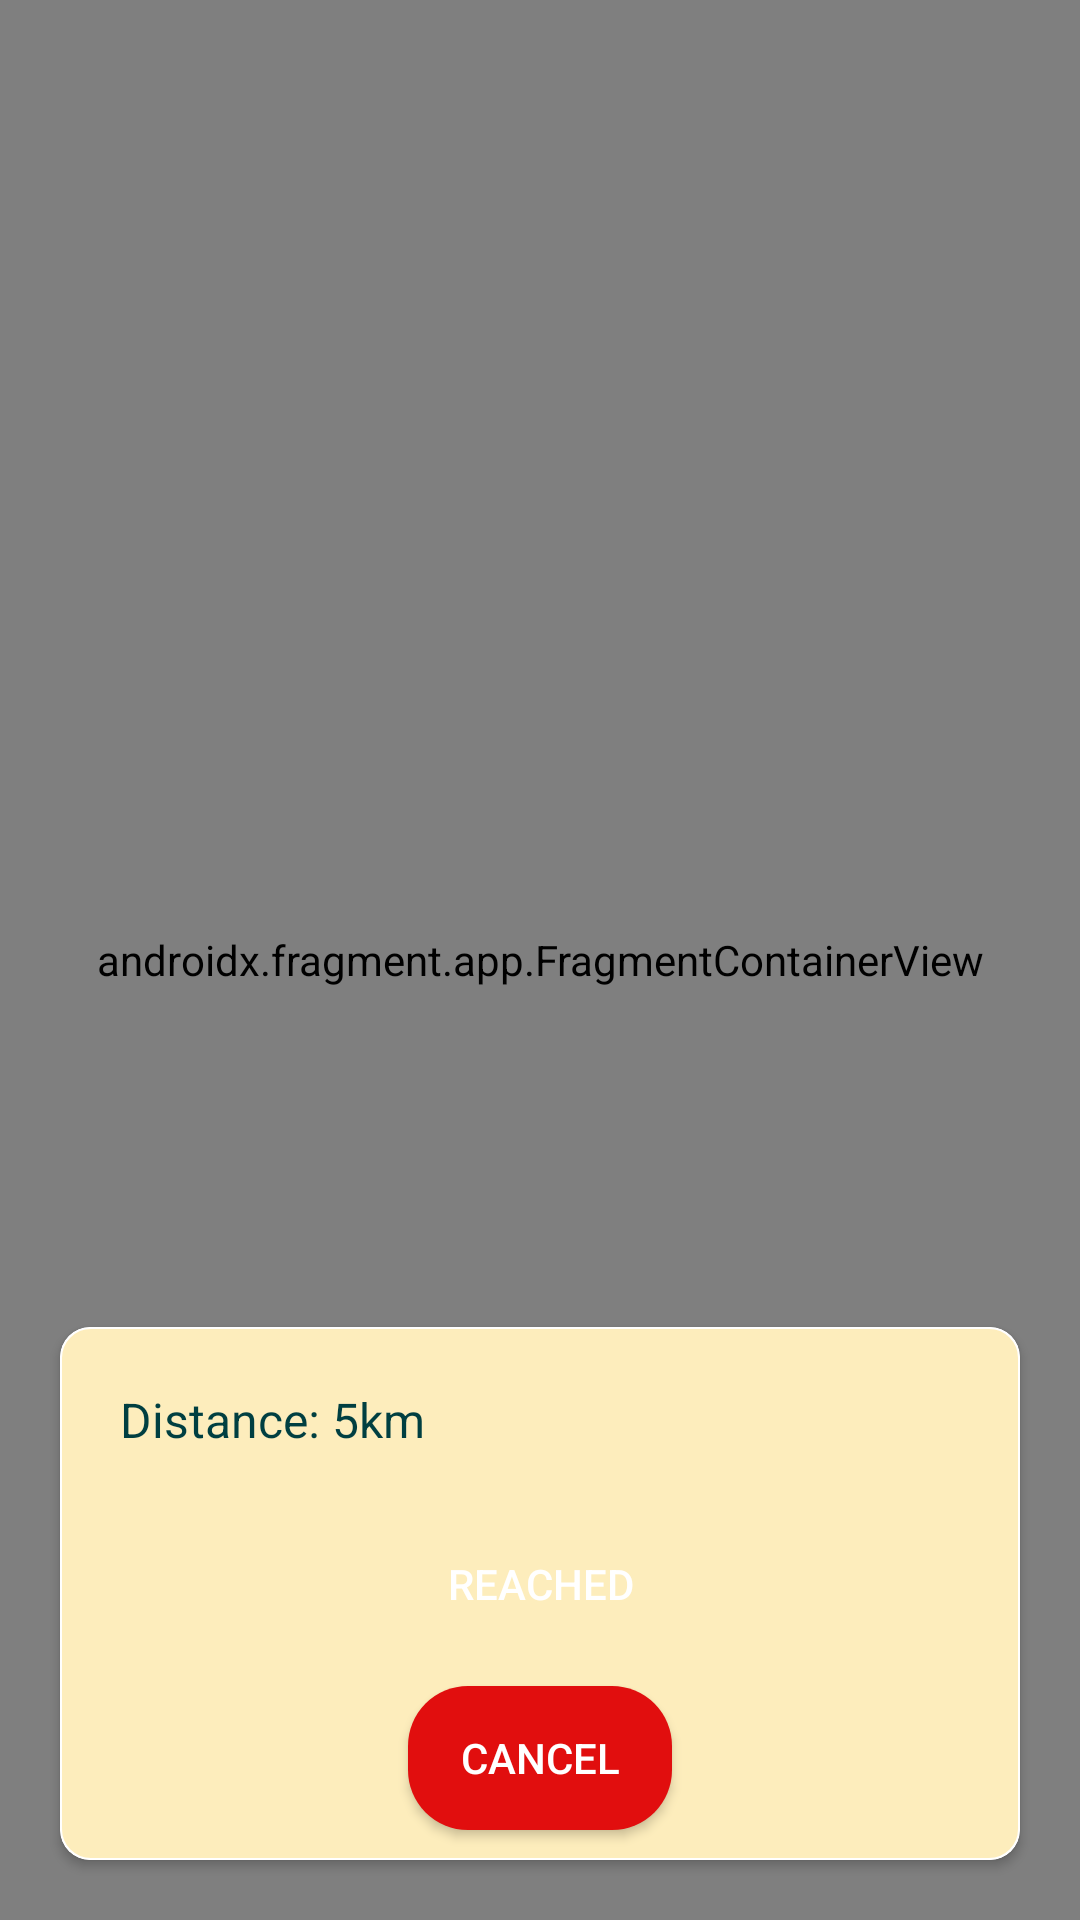

Reconstruct the res/layout file that produces this screen, plus the resources it refers to.
<!-- AndroidManifest.xml: application theme Theme.splash -->
<!-- res/layout/activity_rider_track_ride.xml -->
<?xml version="1.0" encoding="utf-8"?>
<androidx.constraintlayout.widget.ConstraintLayout xmlns:android="http://schemas.android.com/apk/res/android"
    xmlns:map="http://schemas.android.com/apk/res-auto"
    xmlns:tools="http://schemas.android.com/tools"
    android:layout_width="match_parent"
    android:layout_height="match_parent"
    tools:context=".AllActivities.MapActivities.RiderTrackRide">

    <androidx.fragment.app.FragmentContainerView
        android:id="@+id/mapTrackRider"
        android:name="com.google.android.gms.maps.SupportMapFragment"
        android:layout_width="0dp"
        android:layout_height="0dp"
        map:layout_constraintBottom_toBottomOf="parent"
        map:layout_constraintEnd_toEndOf="parent"
        map:layout_constraintStart_toStartOf="parent"
        map:layout_constraintTop_toTopOf="parent"
        tools:context=".AllActivities.MapActivities.RiderTrackRide" />

    <androidx.cardview.widget.CardView
        android:id="@+id/cardView9"
        android:layout_width="match_parent"
        android:layout_height="wrap_content"
        android:layout_margin="20dp"
        map:cardCornerRadius="10dp"
        map:layout_constraintBottom_toBottomOf="parent"
        map:layout_constraintEnd_toEndOf="parent"
        map:layout_constraintHorizontal_bias="0.5"
        map:layout_constraintStart_toStartOf="parent">
        <LinearLayout
            android:layout_width="match_parent"
            android:layout_height="match_parent"
            android:orientation="vertical"
            android:background="@drawable/edittext">
            <TextView
                android:layout_width="wrap_content"
                android:layout_height="wrap_content"
                android:text="Distance: 5km"
                android:textSize="16sp"
                android:layout_margin="20dp"
                android:textColor="#003F41"/>
            <Button
                android:id="@+id/b_rideStart"
                android:layout_width="wrap_content"
                android:layout_height="wrap_content"
                android:text="@string/reached"
                android:layout_marginBottom="10dp"
                android:layout_gravity="center"
                android:textColor="@color/white"
                android:background="@drawable/greenbuttons"/>

            <Button
                android:id="@+id/b_RiderCancel"
                android:layout_width="wrap_content"
                android:layout_height="wrap_content"
                android:layout_marginBottom="10dp"
                android:text="Cancel"
                android:layout_gravity="center"
                android:textColor="@color/white"
                android:background="@drawable/redbutton"/>
        </LinearLayout>
    </androidx.cardview.widget.CardView>

</androidx.constraintlayout.widget.ConstraintLayout>
<!-- resources referenced by this layout -->
<resources>
  <color name="white">#FFFFFFFF</color>
  <!-- drawable edittext (drawable) -->
  <?xml version="1.0" encoding="utf-8"?>
  <selector xmlns:android="http://schemas.android.com/apk/res/android">
  
      <item android:state_enabled="true">
          <shape android:shape="rectangle">
              <corners android:radius="10dp"/>
              <solid android:color="#90FCDF89"/>
              <stroke android:color="@color/white" android:width="0.5dp"/>
          </shape>
      </item>
  </selector>
  <!-- drawable redbutton (drawable) -->
  <?xml version="1.0" encoding="utf-8"?>
  <selector xmlns:android="http://schemas.android.com/apk/res/android">
      <item android:state_enabled="true">
          <shape android:shape="rectangle">
              <corners android:radius="20dp"/>
              <solid android:color="#E10E0E"/>
              <stroke android:color="#E10E0E" />
          </shape>
      </item>
  </selector>
  <string name="reached">Reached</string>
  <style name="Theme.splash" parent="Theme.AppCompat.DayNight.NoActionBar">
  
          
      </style>
</resources>
